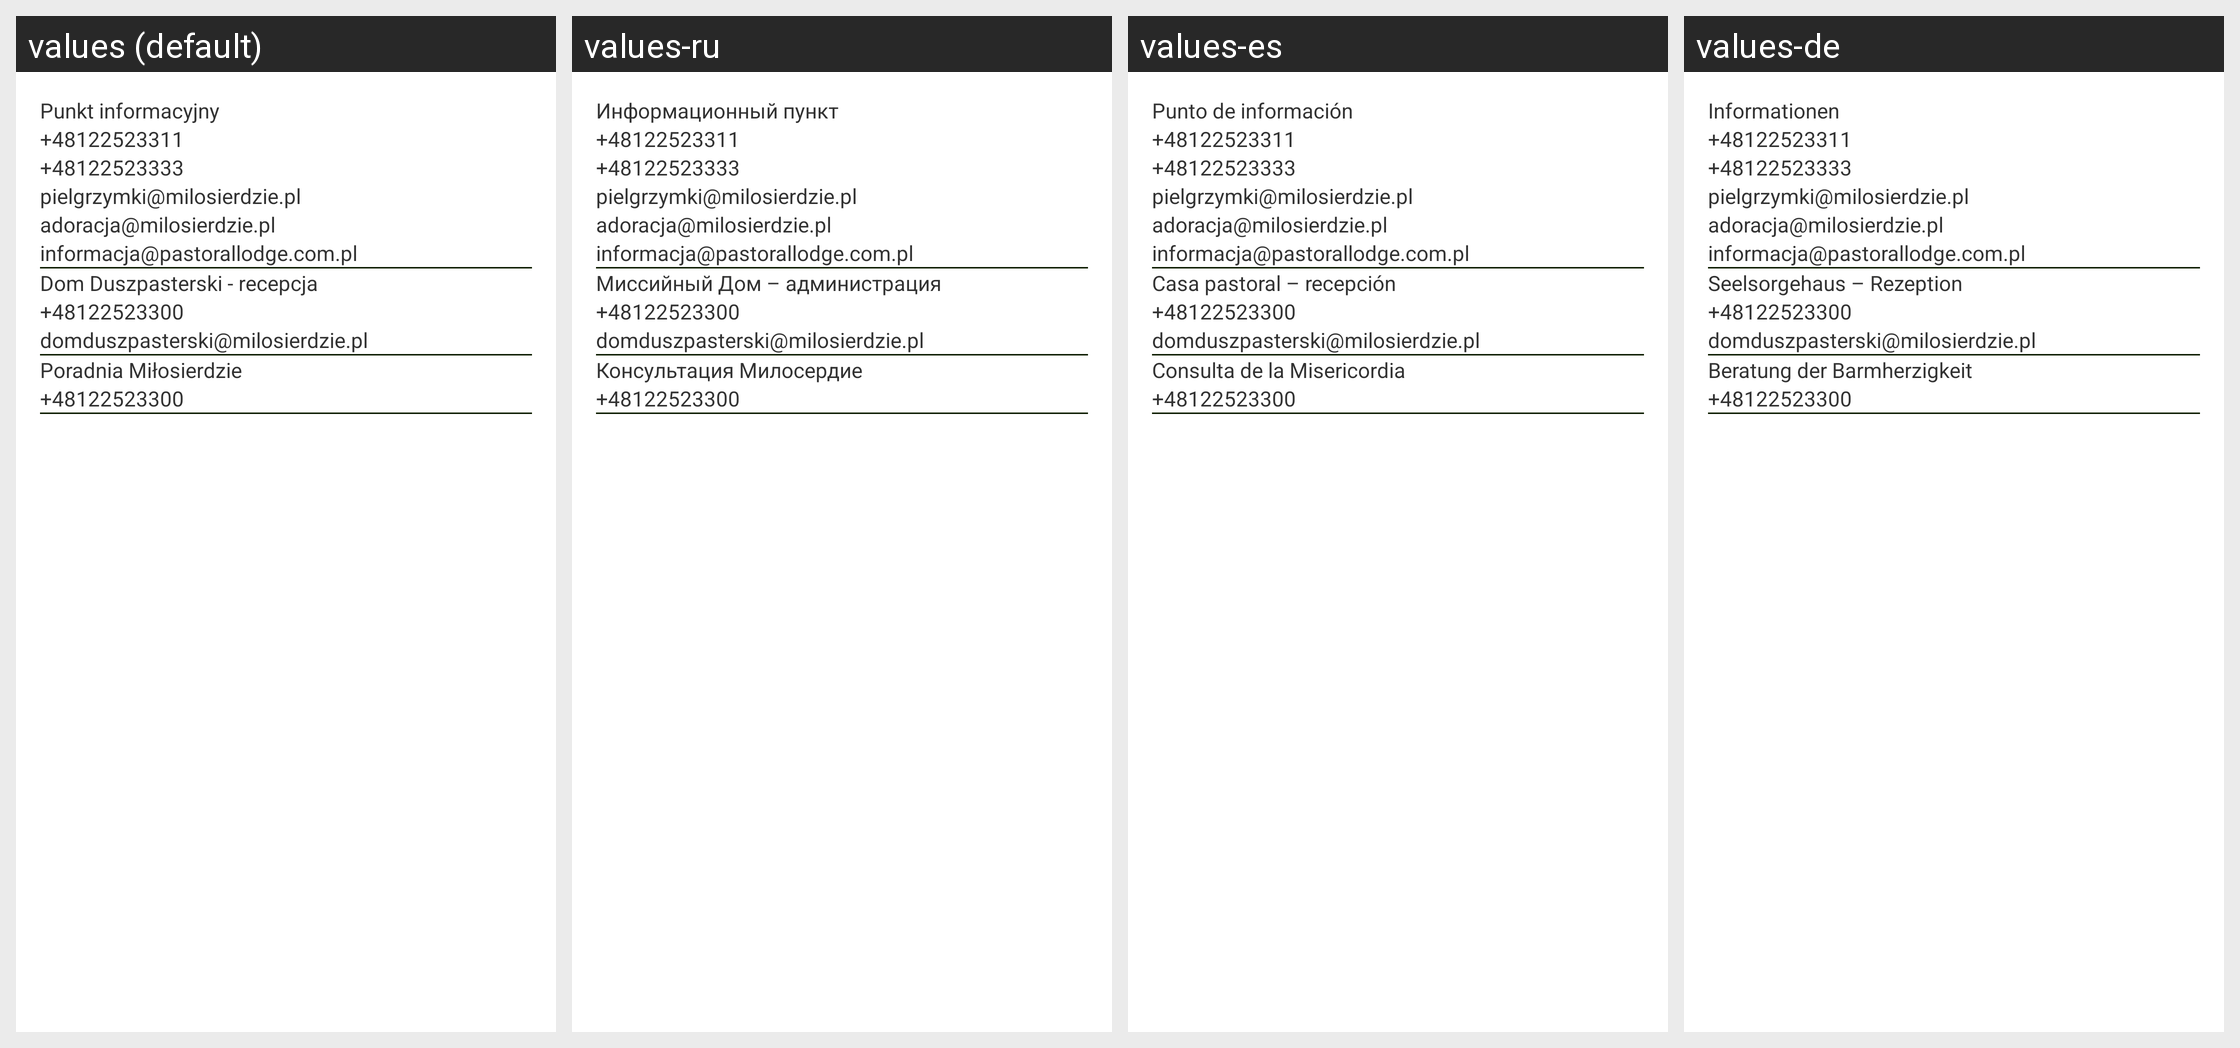

Here is an Android app screen in its default locale and in the app's own translations. Write out the translated-string differences for the strings that appear on this screen.
Android screen res/layout/kontakt_rektorat.xml rendered under 4 locales, left to right: values (default), values-ru, values-es, values-de. Device: Nexus 5 (rendered at 1080×1920; each locale shown at half size, 540×960, under a caption strip naming it); theme MyTheme.
Other locales in the repository, not shown: values-en, values-fr, values-it.
Strings drawn on this screen, with the default value and each locale's value (text and hints the layout hard-codes, and strings that could not be matched under every locale, appear in the picture but are not listed):

kontakt_informacja_text
  values: Punkt informacyjny
  values-ru: Информационный пункт
  values-es: Punto de información
  values-de: Informationen

kontakt_informacja_tel_1
  values: +48122523311
  values-ru: +48122523311  [not translated; the default value is used]
  values-es: +48122523311  [not translated; the default value is used]
  values-de: +48122523311  [not translated; the default value is used]

kontakt_informacja_tel_2
  values: +48122523333
  values-ru: +48122523333  [not translated; the default value is used]
  values-es: +48122523333  [not translated; the default value is used]
  values-de: +48122523333  [not translated; the default value is used]

kontakt_informacja_mail_1
  values: pielgrzymki@milosierdzie.pl
  values-ru: pielgrzymki@milosierdzie.pl  [not translated; the default value is used]
  values-es: pielgrzymki@milosierdzie.pl  [not translated; the default value is used]
  values-de: pielgrzymki@milosierdzie.pl  [not translated; the default value is used]

kontakt_informacja_mail_2
  values: adoracja@milosierdzie.pl
  values-ru: adoracja@milosierdzie.pl  [not translated; the default value is used]
  values-es: adoracja@milosierdzie.pl  [not translated; the default value is used]
  values-de: adoracja@milosierdzie.pl  [not translated; the default value is used]

kontakt_informacja_mail_3
  values: informacja@pastorallodge.com.pl
  values-ru: informacja@pastorallodge.com.pl  [not translated; the default value is used]
  values-es: informacja@pastorallodge.com.pl  [not translated; the default value is used]
  values-de: informacja@pastorallodge.com.pl  [not translated; the default value is used]

kontakt_dom_duszpasterski_text
  values: Dom Duszpasterski - recepcja
  values-ru: Миссийный Дом – администрация
  values-es: Casa pastoral – recepción
  values-de: Seelsorgehaus – Rezeption

kontakt_dom_duszpasterski_tel
  values: +48122523300
  values-ru: +48122523300  [not translated; the default value is used]
  values-es: +48122523300  [not translated; the default value is used]
  values-de: +48122523300  [not translated; the default value is used]

kontakt_dom_duszpasterski_mail
  values: domduszpasterski@milosierdzie.pl
  values-ru: domduszpasterski@milosierdzie.pl  [not translated; the default value is used]
  values-es: domduszpasterski@milosierdzie.pl  [not translated; the default value is used]
  values-de: domduszpasterski@milosierdzie.pl  [not translated; the default value is used]

kontakt_poradnia
  values: Poradnia Miłosierdzie
  values-ru: Консультация Милосердие
  values-es: Consulta de la Misericordia
  values-de: Beratung der Barmherzigkeit

kontakt_poradnia_tel
  values: +48122523300
  values-ru: +48122523300  [not translated; the default value is used]
  values-es: +48122523300  [not translated; the default value is used]
  values-de: +48122523300  [not translated; the default value is used]
